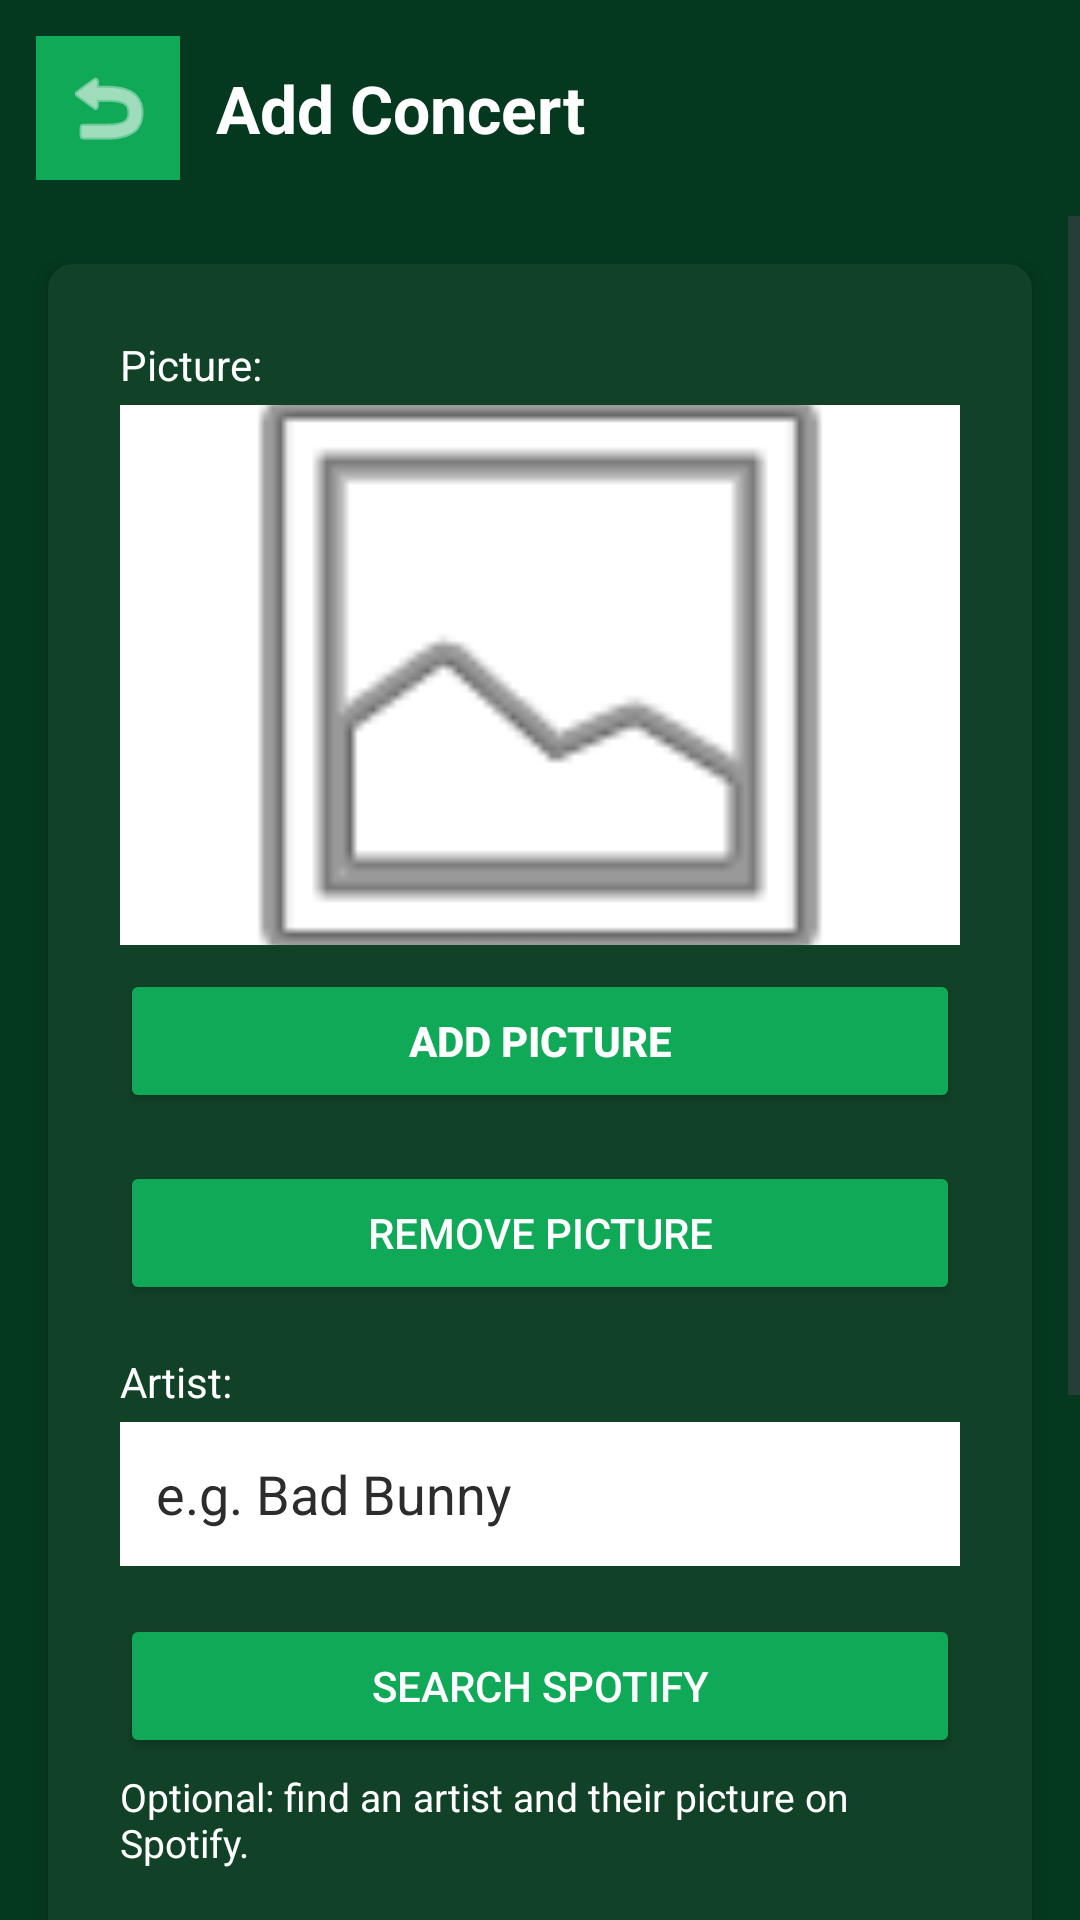

Write the Android layout XML for this screen, with the resource values it uses.
<!-- AndroidManifest.xml: application theme Theme.ConcertTracker -->
<!-- res/layout/activity_add_concert.xml -->
<?xml version="1.0" encoding="utf-8"?>
<androidx.constraintlayout.widget.ConstraintLayout
    xmlns:android="http://schemas.android.com/apk/res/android"
    xmlns:app="http://schemas.android.com/apk/res-auto"
    xmlns:tools="http://schemas.android.com/tools"
    android:id="@+id/main"
    android:layout_width="match_parent"
    android:layout_height="match_parent"
    android:background="@color/concert_dark_green"
    tools:context=".AddConcertActivity">
    
    <LinearLayout
        android:id="@+id/layoutTopBar"
        android:layout_width="0dp"
        android:layout_height="wrap_content"
        android:orientation="horizontal"
        android:padding="12dp"
        android:gravity="center_vertical"
        app:layout_constraintTop_toTopOf="parent"
        app:layout_constraintStart_toStartOf="parent"
        app:layout_constraintEnd_toEndOf="parent">
        <ImageButton
            android:id="@+id/btnBack"
            android:layout_width="48dp"
            android:layout_height="48dp"
            android:background="@color/concert_green"
            android:src="@android:drawable/ic_menu_revert"
            app:tint="@color/white"
            android:contentDescription="Back" />
        <TextView
            android:layout_width="0dp"
            android:layout_height="wrap_content"
            android:layout_weight="1"
            android:layout_marginStart="12dp"
            android:text="Add Concert"
            android:textColor="@color/white"
            android:textSize="22sp"
            android:textStyle="bold"
            android:id="@+id/tvConcertFormTitle" />
    </LinearLayout>
    <ScrollView
        android:id="@+id/scrollConcertForm"
        android:layout_width="0dp"
        android:layout_height="0dp"
        android:fillViewport="true"
        app:layout_constraintTop_toBottomOf="@id/layoutTopBar"
        app:layout_constraintBottom_toBottomOf="parent"
        app:layout_constraintStart_toStartOf="parent"
        app:layout_constraintEnd_toEndOf="parent">
        <androidx.cardview.widget.CardView
            android:layout_width="match_parent"
            android:layout_height="wrap_content"
            android:layout_margin="16dp"
            app:cardBackgroundColor="@color/concert_card_bg"
            app:cardCornerRadius="8dp"
            app:cardElevation="4dp">
            <LinearLayout
                android:layout_width="match_parent"
                android:layout_height="wrap_content"
                android:orientation="vertical"
                android:padding="24dp">
                
                <TextView
                    android:layout_width="wrap_content"
                    android:layout_height="wrap_content"
                    android:text="Picture:"
                    android:textColor="@color/white"
                    android:textSize="14sp"
                    android:layout_marginBottom="4dp" />
                <ImageView
                    android:id="@+id/ivConcertImage"
                    android:layout_width="match_parent"
                    android:layout_height="180dp"
                    android:background="@color/white"
                    android:scaleType="centerCrop"
                    android:padding="16dp"
                    android:src="@android:drawable/ic_menu_gallery"
                    android:clickable="true"
                    android:focusable="true"
                    android:contentDescription="Concert picture"
                    android:layout_marginBottom="8dp" />
                <Button
                    android:id="@+id/btnAddPicture"
                    android:layout_width="match_parent"
                    android:layout_height="wrap_content"
                    android:backgroundTint="@color/concert_green"
                    android:text="Add Picture"
                    android:textColor="@color/white"
                    android:textStyle="bold"
                    android:layout_marginBottom="16dp" />
                <Button
                    android:id="@+id/btnRemovePicture"
                    android:layout_width="match_parent"
                    android:layout_height="wrap_content"
                    android:backgroundTint="@color/concert_green"
                    android:text="Remove Picture"
                    android:textColor="@color/white"
                    android:layout_marginBottom="16dp" />
                
                <TextView
                    android:layout_width="wrap_content"
                    android:layout_height="wrap_content"
                    android:text="Artist:"
                    android:textColor="@color/white"
                    android:textSize="14sp"
                    android:layout_marginBottom="4dp" />
                <EditText
                    android:id="@+id/etArtist"
                    android:layout_width="match_parent"
                    android:layout_height="48dp"
                    android:background="@color/white"
                    android:hint="e.g. Bad Bunny"
                    android:inputType="textPersonName|textCapWords"
                    android:paddingHorizontal="12dp"
                    android:textColor="@color/black"
                    android:textColorHint="@color/concert_gray"
                    android:layout_marginBottom="16dp"
                    android:maxLength="150"
                    android:singleLine="true" />
                <Button
                    android:id="@+id/btnSpotifySearch"
                    android:layout_width="match_parent"
                    android:layout_height="wrap_content"
                    android:backgroundTint="@color/concert_green"
                    android:text="Search Spotify"
                    android:textColor="@color/white"
                    android:layout_marginBottom="4dp" />
                <TextView
                    android:id="@+id/tvSpotifySelection"
                    android:layout_width="match_parent"
                    android:layout_height="wrap_content"
                    android:text="Optional: find an artist and their picture on Spotify."
                    android:textColor="@color/white"
                    android:textSize="13sp"
                    android:layout_marginBottom="16dp" />
                
                <TextView
                    android:layout_width="wrap_content"
                    android:layout_height="wrap_content"
                    android:text="Date Attended:"
                    android:textColor="@color/white"
                    android:textSize="14sp"
                    android:layout_marginBottom="4dp" />
                <EditText
                    android:id="@+id/etDate"
                    android:layout_width="match_parent"
                    android:layout_height="48dp"
                    android:background="@color/white"
                    android:hint="Select a date"
                    android:focusable="false"
                    android:clickable="true"
                    android:cursorVisible="false"
                    android:inputType="none"
                    android:drawableEnd="@android:drawable/ic_menu_my_calendar"
                    android:paddingHorizontal="12dp"
                    android:textColor="@color/black"
                    android:textColorHint="@color/concert_gray"
                    android:layout_marginBottom="16dp" />
                
                <TextView
                    android:layout_width="wrap_content"
                    android:layout_height="wrap_content"
                    android:text="Stadium:"
                    android:textColor="@color/white"
                    android:textSize="14sp"
                    android:layout_marginBottom="4dp" />
                <EditText
                    android:id="@+id/etVenue"
                    android:layout_width="match_parent"
                    android:layout_height="48dp"
                    android:background="@color/white"
                    android:hint="e.g. SoFi Stadium"
                    android:inputType="textCapWords"
                    android:paddingHorizontal="12dp"
                    android:textColor="@color/black"
                    android:textColorHint="@color/concert_gray"
                    android:layout_marginBottom="24dp"
                    android:maxLength="200"
                    android:singleLine="true" />
                
                <Button
                    android:id="@+id/btnSaveConcert"
                    android:layout_width="match_parent"
                    android:layout_height="wrap_content"
                    android:backgroundTint="@color/concert_green"
                    android:text="Save Concert"
                    android:textColor="@color/white"
                    android:textStyle="bold" />
            </LinearLayout>
        </androidx.cardview.widget.CardView>
    </ScrollView>
</androidx.constraintlayout.widget.ConstraintLayout>
<!-- resources referenced by this layout -->
<resources>
  <color name="black">#FF000000</color>
  <color name="concert_card_bg">#114227</color>
  <color name="concert_dark_green">#04391F</color>
  <color name="concert_gray">#2C2C2C</color>
  <color name="concert_green">#0FA958</color>
  <color name="white">#FFFFFFFF</color>
  <style name="Theme.ConcertTracker" parent="Base.Theme.ConcertTracker" />
  <style name="Base.Theme.ConcertTracker" parent="Theme.Material3.DayNight.NoActionBar">
          <item name="colorPrimary">@color/concert_green</item>
          <item name="colorSecondary">@color/concert_dark_green</item>
          <item name="android:windowBackground">@color/concert_dark_green</item>
      </style>
</resources>
